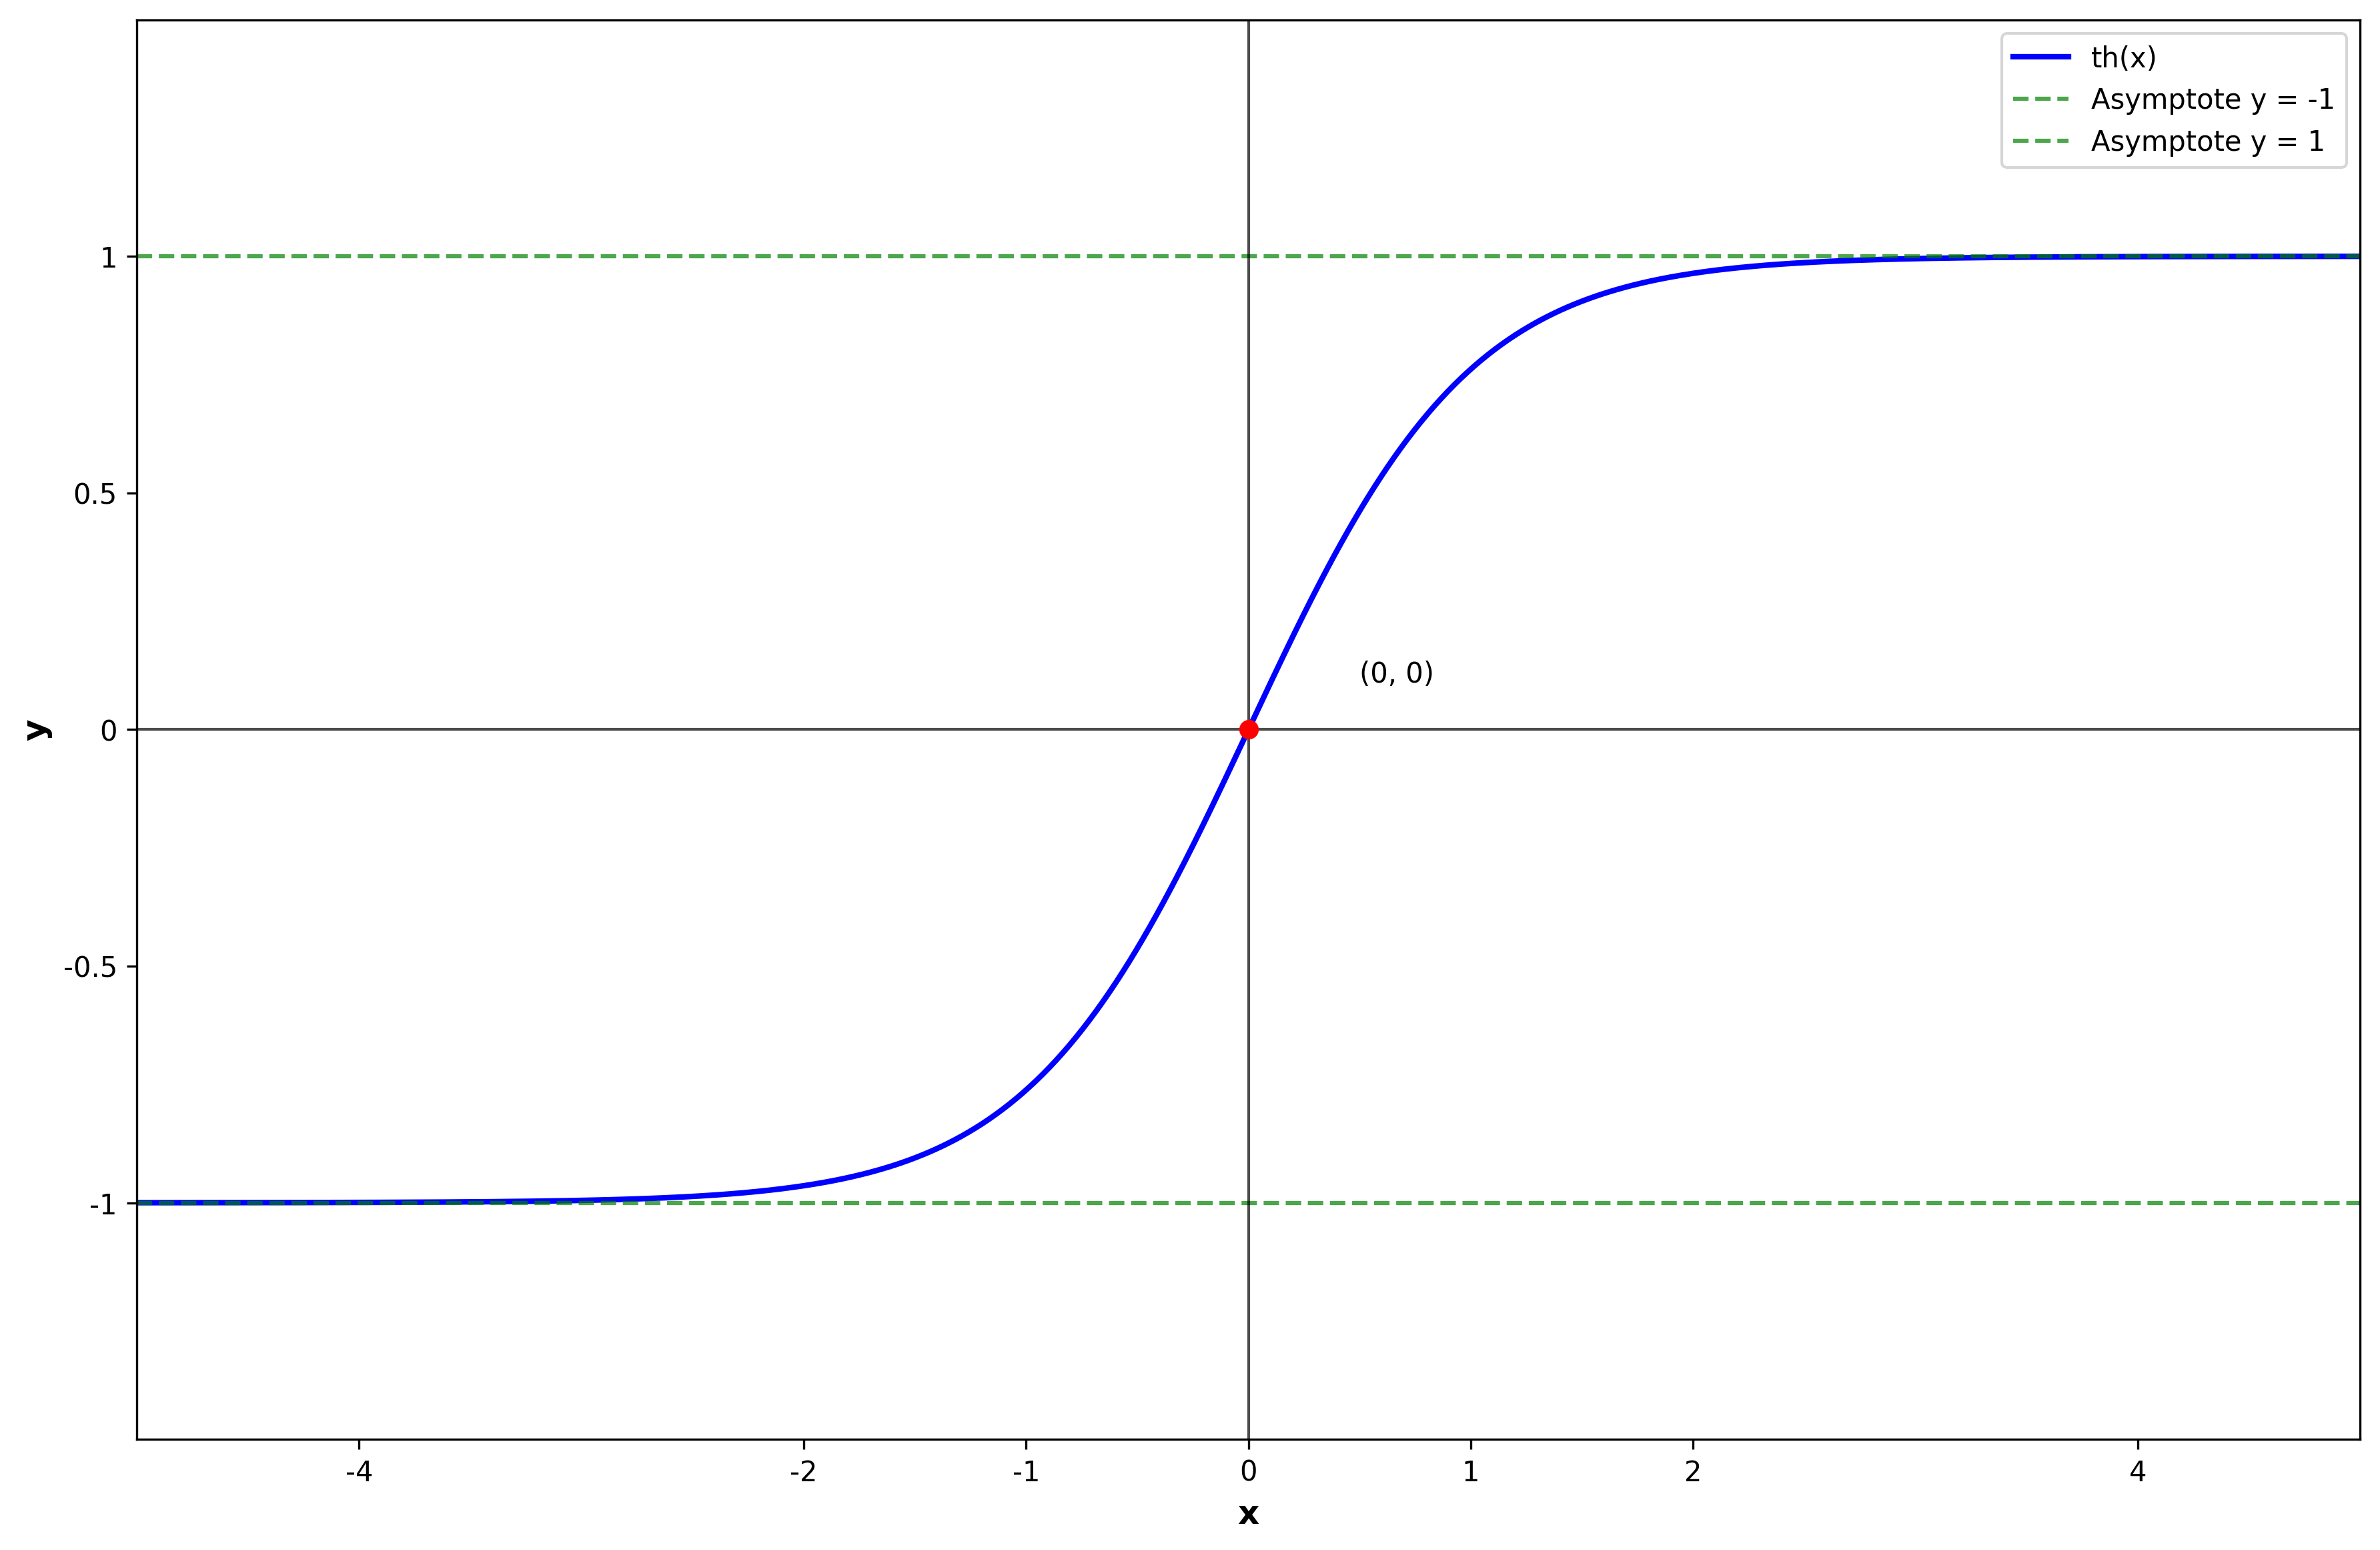

Recreate this plot in Python.
import matplotlib.pyplot as plt
import numpy as np

# Configuration de la figure
fig, ax = plt.subplots(1, 1, figsize=(12, 8))
ax.set_xlim(-5, 5)
ax.set_ylim(-1.5, 1.5)

# Fonction tangente hyperbolique
x = np.linspace(-5, 5, 1000)
y = np.tanh(x)

# Tracer la fonction tangente hyperbolique
ax.plot(x, y, 'b-', linewidth=2, label='th(x)')

# Asymptotes horizontales
ax.axhline(y=-1, color='green', linestyle='--', linewidth=1.5, alpha=0.7, label='Asymptote y = -1')
ax.axhline(y=1, color='green', linestyle='--', linewidth=1.5, alpha=0.7, label='Asymptote y = 1')

# Axes
ax.axhline(y=0, color='black', linewidth=1, alpha=0.7)
ax.axvline(x=0, color='black', linewidth=1, alpha=0.7)

# Points clés
points_x = [0]
points_y = [0]

for i, (px, py) in enumerate(zip(points_x, points_y)):
    ax.plot(px, py, 'ro', markersize=6)
    ax.annotate('(0, 0)', (px, py), xytext=(px+0.5, py+0.1), fontsize=10)

# Graduations sur l'axe x
x_ticks = [-4, -2, -1, 0, 1, 2, 4]
x_labels = ['-4', '-2', '-1', '0', '1', '2', '4']
ax.set_xticks(x_ticks)
ax.set_xticklabels(x_labels, fontsize=10)

# Graduations sur l'axe y
y_ticks = [-1, -0.5, 0, 0.5, 1]
y_labels = ['-1', '-0.5', '0', '0.5', '1']
ax.set_yticks(y_ticks)
ax.set_yticklabels(y_labels, fontsize=10)

# Labels des axes
ax.set_xlabel('x', fontsize=12, fontweight='bold')
ax.set_ylabel('y', fontsize=12, fontweight='bold')

# Légende
ax.legend(loc='upper right')

# Supprimer le titre principal noir
plt.suptitle('', fontsize=0)

# Ajuster la mise en page
plt.tight_layout()

# Sauvegarder
plt.savefig('graphe_tangente_hyperbolique.png', dpi=300, bbox_inches='tight')
plt.show()
